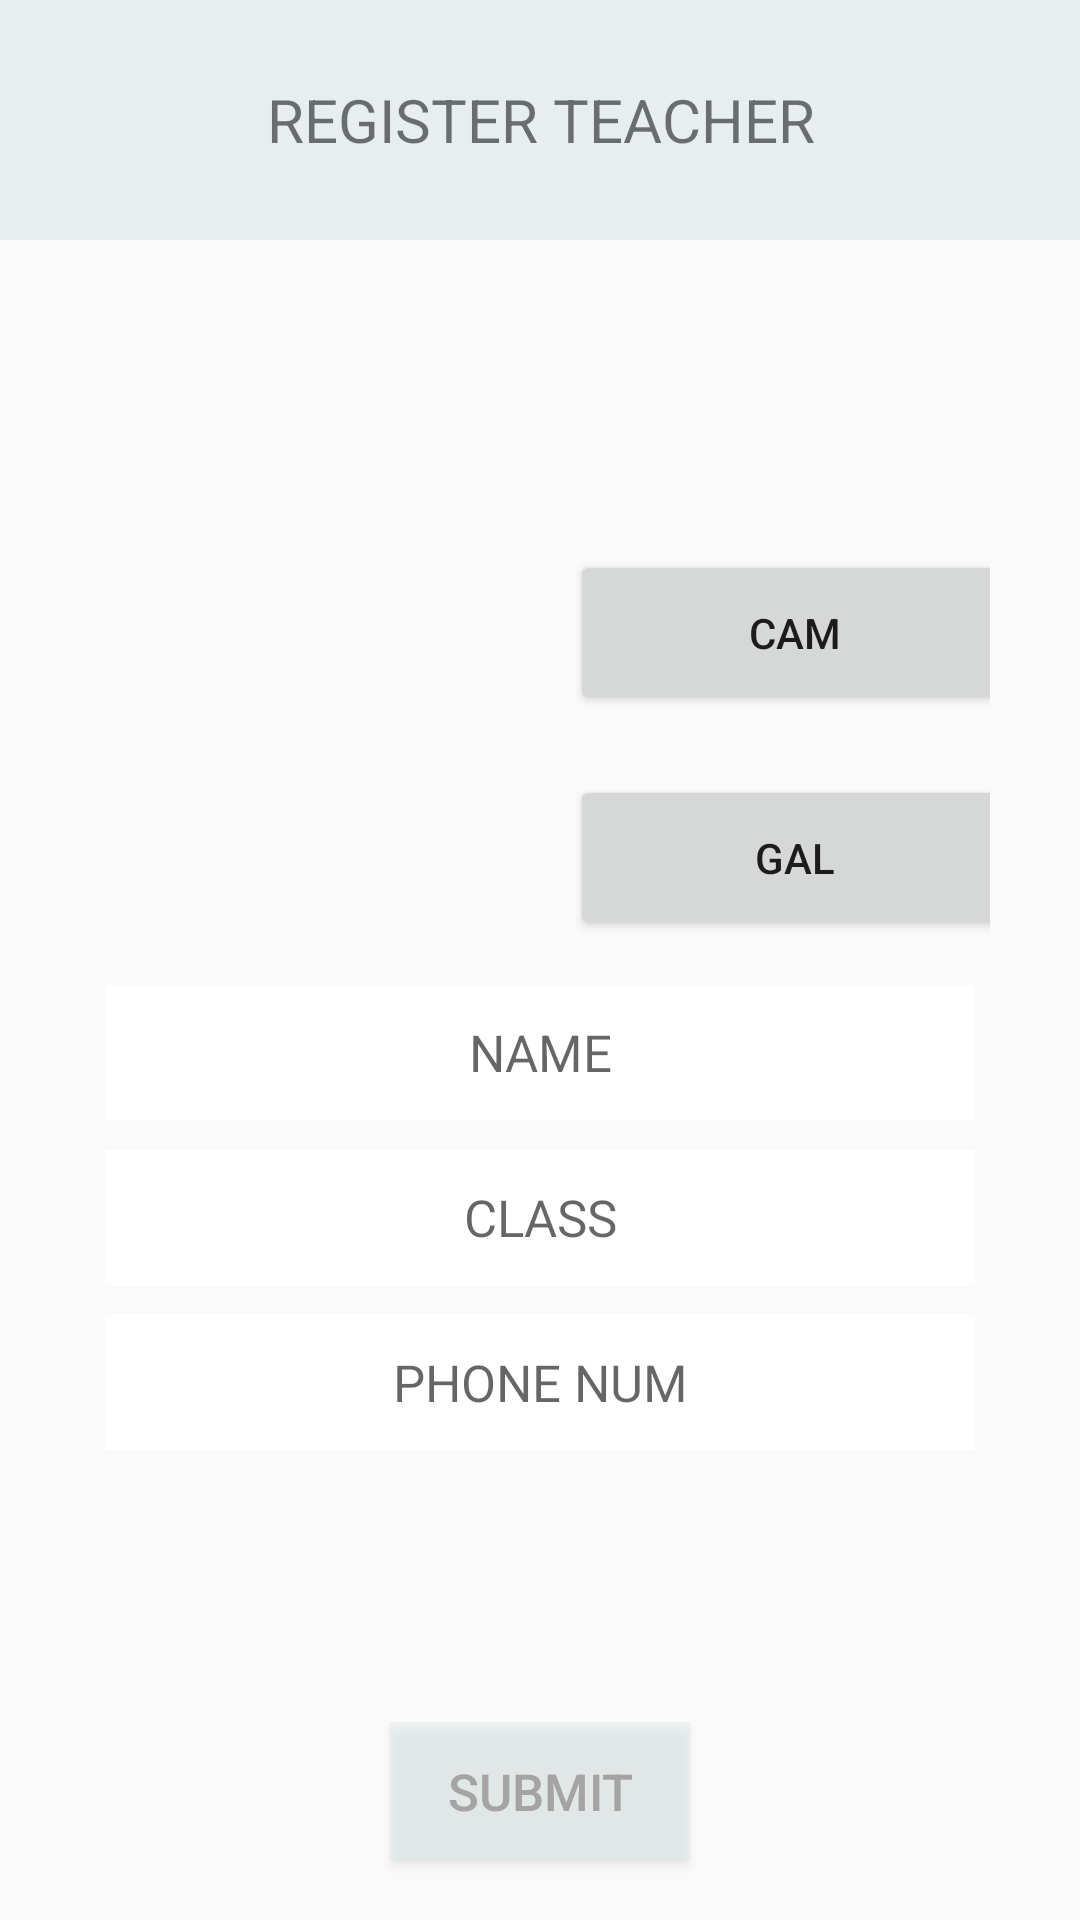

Android layout source for this screen:
<!-- AndroidManifest.xml: application theme AppTheme -->
<!-- res/layout/activity_h_main_register_teacher.xml -->
<?xml version="1.0" encoding="utf-8"?>
<LinearLayout
    xmlns:android="http://schemas.android.com/apk/res/android"
    xmlns:app="http://schemas.android.com/apk/res-auto"
    xmlns:tools="http://schemas.android.com/tools"
    android:layout_width="match_parent"
    android:layout_height="match_parent"
    android:orientation="vertical"
    tools:context=".H_Main_Register_Teacher">

    <LinearLayout
        android:layout_width="match_parent"
        android:layout_height="80dp"
        android:background="@color/CustomActionBar">

        <TextView
            android:layout_width="match_parent"
            android:layout_height="match_parent"
            android:textAlignment="center"
            android:gravity="center"
            android:text="REGISTER TEACHER"
            android:textSize="20sp"/>

    </LinearLayout>

    <LinearLayout
        android:layout_width="match_parent"
        android:layout_height="0dp"
        android:layout_weight="1"/>

    <LinearLayout
        android:layout_width="match_parent"
        android:layout_height="0dp"
        android:layout_weight="4"
        android:orientation="vertical"
        android:layout_marginHorizontal="30dp">

        <LinearLayout
            android:layout_width="match_parent"
            android:layout_height="wrap_content"
            android:orientation="vertical">

            <LinearLayout
                android:layout_width="match_parent"
                android:layout_height="150dp"
                android:orientation="horizontal">

                <ImageView
                    android:layout_width="150dp"
                    android:layout_height="150dp"
                    android:id="@+id/pics"/>

                <LinearLayout
                    android:layout_width="170dp"
                    android:layout_height="match_parent"
                    android:orientation="vertical">

                    <Button
                        android:layout_width="match_parent"
                        android:layout_height="0dp"
                        android:layout_weight="1"
                        android:layout_margin="10dp"
                        android:text="CAM"
                        android:id="@+id/cam"/>

                    <Button
                        android:layout_width="match_parent"
                        android:layout_height="0dp"
                        android:layout_weight="1"
                        android:layout_margin="10dp"
                        android:text="GAL"
                        android:id="@+id/gal"/>

                </LinearLayout>

            </LinearLayout>
            <EditText
                android:id="@+id/hRegTeachName"
                android:layout_width="match_parent"
                android:layout_height="45dp"
                android:layout_margin="5dp"
                android:background="@color/TextBackground"
                android:hint="NAME"
                android:textSize="17sp"
                android:textColor="@color/BackText"
                android:textAlignment="center"
                android:inputType="textPersonName"
                android:digits="abcdefghijklmnopqrstuvwxyz ABCDEFGHIJKLMNOPQRSTUVWXYZ"/>

            <EditText
                android:id="@+id/hRegTeachClass"
                android:layout_width="match_parent"
                android:layout_height="45dp"
                android:layout_margin="5dp"
                android:background="@color/TextBackground"
                android:hint="CLASS"
                android:textSize="17sp"
                android:textColor="@color/BackText"
                android:textAlignment="center"/>

            <EditText
                android:id="@+id/hRegTeachNum"
                android:layout_width="match_parent"
                android:layout_height="45dp"
                android:layout_margin="5dp"
                android:background="@color/TextBackground"
                android:hint="PHONE NUM"
                android:textSize="17sp"
                android:textColor="@color/BackText"
                android:textAlignment="center"
                android:inputType="number"
                android:digits="0123456789"/>

        </LinearLayout>

    </LinearLayout>

    <LinearLayout
        android:layout_width="match_parent"
        android:layout_height="0dp"
        android:layout_weight="1">

        <Button
            android:id="@+id/hRegTeachSubmit"
            android:layout_width="match_parent"
            android:layout_height="46dp"
            android:background="@color/SubmitButton"
            android:layout_marginHorizontal="130dp"
            android:layout_gravity="bottom"
            android:layout_marginBottom="10dp"
            android:text="SUBMIT"
            android:textSize="17sp"
            android:textColor="@color/BackText"/>

    </LinearLayout>

</LinearLayout>
<!-- resources referenced by this layout -->
<resources>
  <color name="BackText">#a4a4a4</color>
  <color name="CustomActionBar">#99DAE7E9</color>
  <color name="SubmitButton">#66DAE7E9</color>
  <color name="TextBackground">#ffffff</color>
  <style name="AppTheme" parent="Theme.AppCompat.Light.NoActionBar">
          
          <item name="colorPrimary">@color/colorPrimary</item>
          <item name="colorPrimaryDark">@color/colorPrimaryDark</item>
          <item name="colorAccent">@color/colorAccent</item>
      </style>
  <color name="colorPrimary">#3F51B5</color>
  <color name="colorPrimaryDark">#303F9F</color>
  <color name="colorAccent">#FF4081</color>
</resources>
